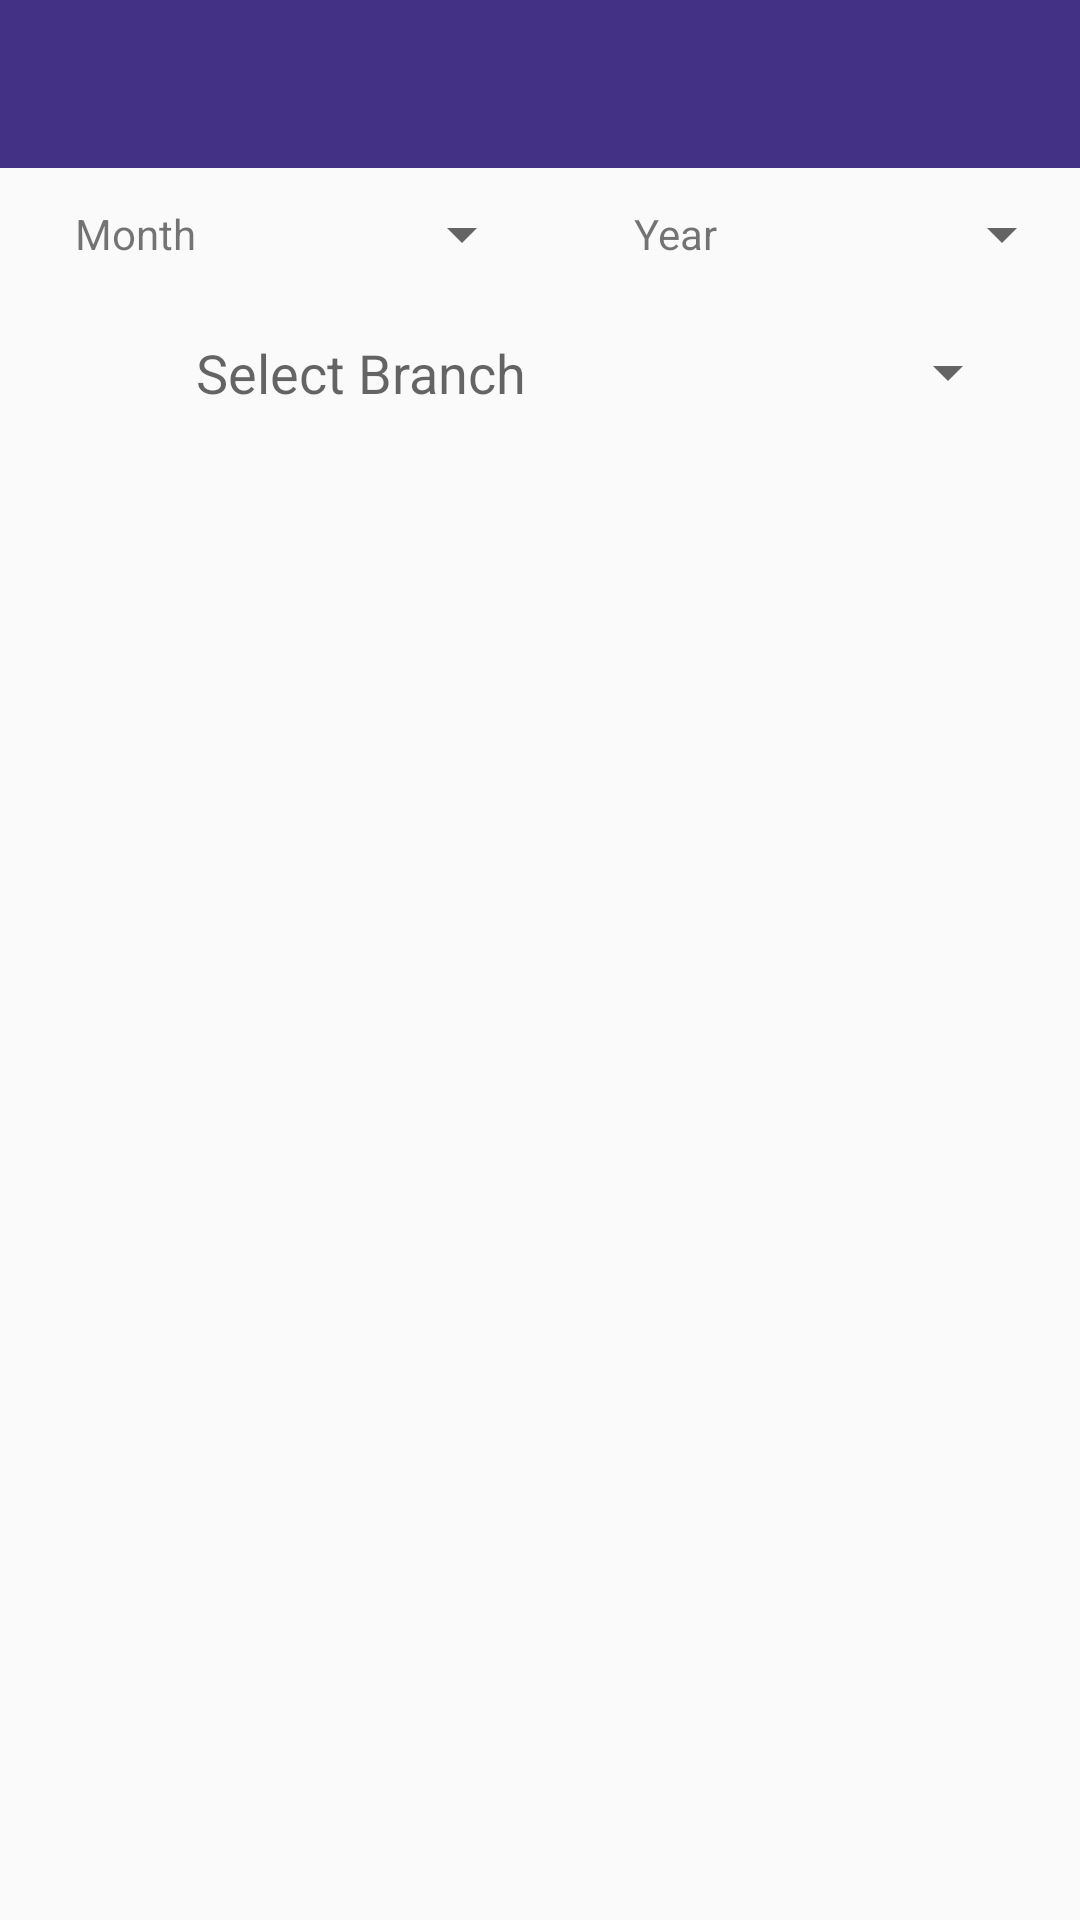

Android layout source for this screen:
<!-- AndroidManifest.xml: application theme AppTheme -->
<!-- res/layout/activity_mark_attendance.xml -->
<?xml version="1.0" encoding="utf-8"?>
<LinearLayout
    xmlns:android="http://schemas.android.com/apk/res/android"
    xmlns:app="http://schemas.android.com/apk/res-auto"
    xmlns:tools="http://schemas.android.com/tools"
    android:layout_width="match_parent"
    android:layout_height="match_parent"
    tools:context=".MarkAttendanceActivity"
    android:layout_gravity="center"
    android:orientation="vertical">

    <include
        android:id="@+id/toolbar"
        layout="@layout/toolbar" />

    <LinearLayout
        android:id="@+id/linearLayout9"
        android:layout_width="match_parent"
        android:layout_height="wrap_content"
        android:layout_marginTop="8dp"
        android:orientation="horizontal">

        <TextView
            android:layout_width="0dp"
            android:layout_height="wrap_content"
            android:text="@string/month"
            android:layout_weight="1"
            android:textAlignment="center"
            android:layout_gravity="center"/>

        <LinearLayout
            android:id="@+id/linearlayout_month"
            android:layout_width="0dp"
            android:layout_height="wrap_content"
            android:orientation="horizontal"
            android:layout_weight="1">

            <Spinner
                android:id="@+id/spinner_month"
                android:layout_width="0dp"
                android:layout_height="wrap_content"
                android:layout_weight="1"
                android:layout_margin="2dp"/>

        </LinearLayout>

        <TextView
            android:layout_width="0dp"
            android:layout_height="wrap_content"
            android:text="@string/year"
            android:layout_weight="1"
            android:textAlignment="center"
            android:layout_gravity="center"/>

        <LinearLayout
            android:id="@+id/linearlayout_year"
            android:layout_width="0dp"
            android:layout_height="wrap_content"
            android:orientation="horizontal"
            android:layout_weight="1">

            <Spinner
                android:id="@+id/spinner_year"
                android:layout_width="0dp"
                android:layout_height="wrap_content"
                android:layout_weight="1"
                android:layout_margin="2dp"/>

        </LinearLayout>


    </LinearLayout>

    <LinearLayout
        android:layout_width="match_parent"
        android:layout_height="wrap_content"
        android:layout_margin="5dp"
        android:orientation="horizontal"
        android:padding="10dp">

        <TextView
            android:id="@+id/tv_selectbranch"
            android:layout_width="0dp"
            android:layout_height="wrap_content"
            android:layout_weight="1"
            android:gravity="end"
            android:text="@string/select_branch"
            android:textAppearance="@style/TextAppearance.AppCompat.Medium"
            android:layout_gravity="center"
            android:layout_margin="5dp"/>

        <Spinner
            android:id="@+id/spinner_branch"
            android:layout_width="0dp"
            android:layout_height="wrap_content"
            android:layout_gravity="center"
            android:layout_weight="1"
            android:layout_margin="5dp"/>

    </LinearLayout>

    <LinearLayout
        android:id="@+id/linearLayout8"
        android:layout_width="match_parent"
        android:layout_height="wrap_content"
        android:layout_marginLeft="20dp"
        android:layout_marginTop="192dp"
        android:layout_marginRight="20dp"
        android:orientation="vertical"
        android:visibility="gone">

        <LinearLayout
            android:layout_width="100dp"
            android:layout_height="wrap_content"
            android:background="@drawable/textview_rounded_selected_right"
            android:layout_gravity="center"
            android:visibility="gone">

            <TextView
                android:id="@+id/tv_checkin"
                android:layout_width="match_parent"
                android:layout_height="wrap_content"
                android:layout_gravity="center"
                android:padding="10dp"
                android:text="@string/checkin"
                android:textAlignment="center"
                android:textColor="@color/white"/>

        </LinearLayout>

        <LinearLayout
            android:layout_width="100dp"
            android:layout_height="wrap_content"
            android:background="@drawable/textview_rounded_selected_left"
            android:layout_gravity="center"
            android:layout_marginTop="10dp"
            android:visibility="gone">

            <TextView
                android:id="@+id/tv_checkout"
                android:layout_width="match_parent"
                android:layout_height="wrap_content"
                android:layout_gravity="center"
                android:padding="10dp"
                android:text="@string/checkout"
                android:textAlignment="center"
                android:textColor="@color/white"/>

        </LinearLayout>

    </LinearLayout>

    <LinearLayout
        android:id="@+id/linearLayout10"
        android:layout_width="match_parent"
        android:layout_height="wrap_content"
        android:layout_marginTop="10dp"
        android:orientation="vertical">


        <TextView
            android:id="@+id/tv_checkintime"
            android:layout_width="match_parent"
            android:layout_height="wrap_content"
            android:layout_gravity="center"
            android:padding="10dp"
            android:text="@string/checkintime"
            android:textAlignment="center"
            android:textColor="@color/darkbrownred"
            android:visibility="gone" />

        <TextView
            android:id="@+id/tv_checkouttime"
            android:layout_width="match_parent"
            android:layout_height="wrap_content"
            android:layout_gravity="center"
            android:layout_marginTop="20dp"
            android:padding="10dp"
            android:text="@string/checkouttime"
            android:textAlignment="center"
            android:textColor="@color/darkbrownred"
            android:visibility="gone" />

    </LinearLayout>


    <LinearLayout
        android:id="@+id/linearLayout11"
        android:layout_width="match_parent"
        android:layout_height="wrap_content"
        android:layout_margin="5dp"
        android:orientation="horizontal"
        android:visibility="gone">

        <TextView
            android:id="@+id/tv_thumbdate"
            android:layout_width="match_parent"
            android:layout_height="wrap_content"
            android:layout_weight="1"
            android:textColor="@color/black"
            android:text="@string/date"
            android:textAlignment="center"
            android:textAppearance="@style/TextAppearance.AppCompat.Medium"
            android:textStyle="bold"/>

        <TextView
            android:id="@+id/tv_thumbtime"
            android:layout_width="match_parent"
            android:layout_height="wrap_content"
            android:layout_weight="1"
            android:textColor="@color/black"
            android:text="@string/thumbtime"
            android:textAlignment="center"
            android:textAppearance="@style/TextAppearance.AppCompat.Medium"
            android:textStyle="bold"/>

    </LinearLayout>

    <androidx.recyclerview.widget.RecyclerView
        android:id="@+id/recycler_view_markattendance"
        android:layout_width="match_parent"
        android:layout_height="wrap_content"
        android:layout_marginBottom="5dp"
        tools:listitem="@layout/mark_attendance_layout" />

</LinearLayout>
<!-- res/layout/toolbar.xml (included above) -->
<?xml version="1.0" encoding="utf-8"?>
<androidx.appcompat.widget.Toolbar xmlns:android="http://schemas.android.com/apk/res/android"
    xmlns:app="http://schemas.android.com/apk/res-auto"
    android:id="@+id/toolbar"
    android:layout_width="match_parent"
    android:layout_height="@dimen/abc_action_bar_default_height_material"
    android:background="@color/colorPrimary"
    android:theme="@style/ThemeOverlay.AppCompat.Dark.ActionBar"
    app:titleTextColor="@color/white">

</androidx.appcompat.widget.Toolbar>


    
<!-- res/layout/mark_attendance_layout.xml (included above) -->
<?xml version="1.0" encoding="utf-8"?>
<LinearLayout xmlns:android="http://schemas.android.com/apk/res/android"
    android:orientation="horizontal"
    android:layout_width="match_parent"
    android:layout_height="wrap_content"
    android:padding="5dp"
    android:layout_margin="3dp">

    <TextView
        android:id="@+id/tv_thumbdate"
        android:layout_width="match_parent"
        android:layout_height="wrap_content"
        android:layout_weight="1"
        android:textColor="@color/black"
        android:text="2019-07-11"
        android:textAlignment="center"/>

    <TextView
        android:id="@+id/tv_thumbtime"
        android:layout_width="match_parent"
        android:layout_height="wrap_content"
        android:layout_weight="1"
        android:textColor="@color/black"
        android:text="10:30"
        android:textAlignment="center"/>

</LinearLayout>
<!-- resources referenced by this layout -->
<resources>
  <color name="black">#000000</color>
  <color name="colorPrimary">#423184</color>
  <color name="darkbrownred">#AE2103</color>
  <color name="white">#FFFFFF</color>
  <!-- drawable textview_rounded_selected_left (drawable) -->
  <?xml version="1.0" encoding="utf-8"?>
  <shape xmlns:android="http://schemas.android.com/apk/res/android"
      android:padding="10dp"
      android:shape="rectangle">
  
      <corners
          android:bottomLeftRadius="10dp"
          android:topLeftRadius="10dp"/>
  
      <solid android:color="@color/colorPrimaryDark" />
  
      <stroke
          android:width="1dp"
          android:color="@color/colorPrimaryDark" />
  </shape>
  <!-- drawable textview_rounded_selected_right (drawable) -->
  <?xml version="1.0" encoding="utf-8"?>
  <shape xmlns:android="http://schemas.android.com/apk/res/android"
      android:padding="10dp"
      android:shape="rectangle">
  
      <corners
          android:bottomRightRadius="10dp"
          android:topRightRadius="10dp"/>
  
      <solid android:color="@color/colorPrimaryDark" />
  
      <stroke
          android:width="1dp"
          android:color="@color/colorPrimaryDark" />
  </shape>
  <string name="checkin">Check In</string>
  <string name="checkintime">Checked In on</string>
  <string name="checkout">Check Out</string>
  <string name="checkouttime">Checked Out on</string>
  <string name="date">Date</string>
  <string name="month">Month</string>
  <string name="select_branch">Select Branch</string>
  <string name="thumbtime">Thumb Time</string>
  <string name="year">Year</string>
  <style name="AppTheme" parent="Theme.AppCompat.Light.NoActionBar">
          
          <item name="colorPrimary">@color/colorPrimary</item>
          <item name="colorPrimaryDark">@color/colorPrimaryDark</item>
          <item name="colorAccent">@color/colorAccent</item>
          <item name="android:actionMenuTextColor">@color/white</item>
          <item name="actionMenuTextColor">@color/white</item>
      </style>
  <color name="colorPrimaryDark">#29166F</color>
  <color name="colorAccent">#D81B60</color>
</resources>
